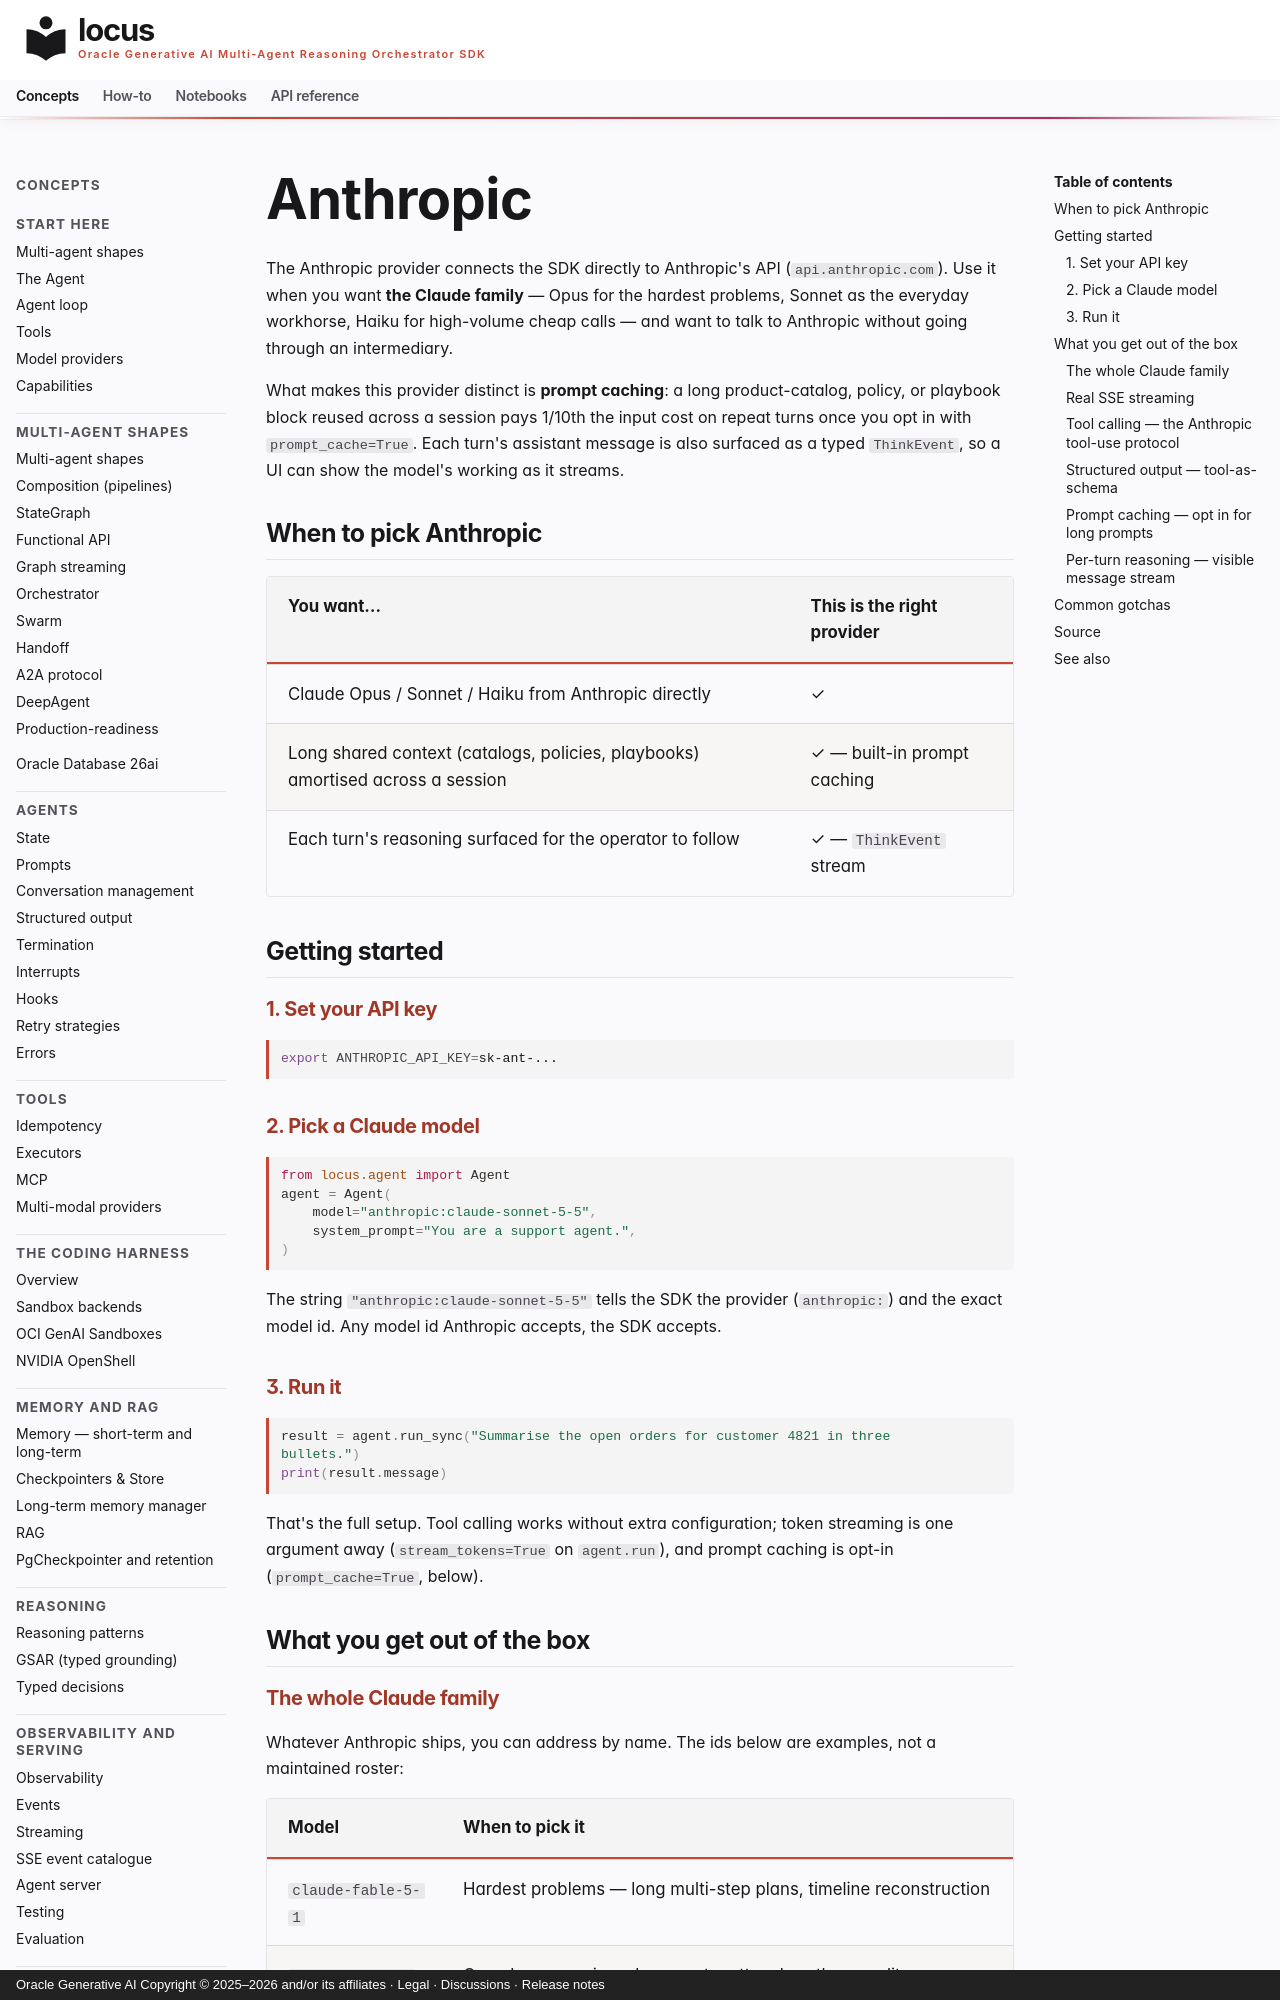

repository: oracle/locus · page: concepts/providers/anthropic/index.html · generator: mkdocs · copyright: Oracle Generative AI Copyright © 2025–2026 and/or its affiliates · Legal · Discussions · Release notes

# Anthropic

The Anthropic provider connects the SDK directly to Anthropic's API (`api.anthropic.com`). Use it when you want **the Claude family** —
Opus for the hardest problems, Sonnet as the everyday workhorse,
Haiku for high-volume cheap calls — and want to talk to Anthropic
without going through an intermediary.

What makes this provider distinct is **prompt caching**: a long
product-catalog, policy, or playbook block reused across a session pays
1/10th the input cost on repeat turns once you opt in with
`prompt_cache=True`. Each turn's assistant message is
also surfaced as a typed `ThinkEvent`, so a UI can show the model's
working as it streams.

## When to pick Anthropic

| You want… | This is the right provider |
|---|---|
| Claude Opus / Sonnet / Haiku from Anthropic directly | ✓ |
| Long shared context (catalogs, policies, playbooks) amortised across a session | ✓ — built-in prompt caching |
| Each turn's reasoning surfaced for the operator to follow | ✓ — `ThinkEvent` stream |

## Getting started

### 1. Set your API key

```bash
export ANTHROPIC_API_KEY=sk-ant-...
```

### 2. Pick a Claude model

```python
from locus.agent import Agent
agent = Agent(
    model="anthropic:claude-sonnet-5-5",
    system_prompt="You are a support agent.",
)
```

The string `"anthropic:claude-sonnet-5-5"` tells the SDK the
provider (`anthropic:`) and the exact model id. Any model id
Anthropic accepts, the SDK accepts.

### 3. Run it

```python
result = agent.run_sync("Summarise the open orders for customer 4821 in three bullets.")
print(result.message)
```

That's the full setup. Tool calling works without extra configuration;
token streaming is one argument away (`stream_tokens=True` on
`agent.run`), and prompt caching is opt-in (`prompt_cache=True`, below).

## What you get out of the box

### The whole Claude family

Whatever Anthropic ships, you can address by name. The ids below are
examples, not a maintained roster:

| Model | When to pick it |
|---|---|
| `claude-fable-5-1` | Hardest problems — long multi-step plans, timeline reconstruction |
| `claude-opus-5-5` | Complex reasoning where cost matters less than quality |
| `claude-sonnet-5-5` | Everyday workhorse — fast enough, smart enough, cheap enough for routine work |
| `claude-haiku-5-5` | High-volume classification and routing — cheap calls, log summaries |
